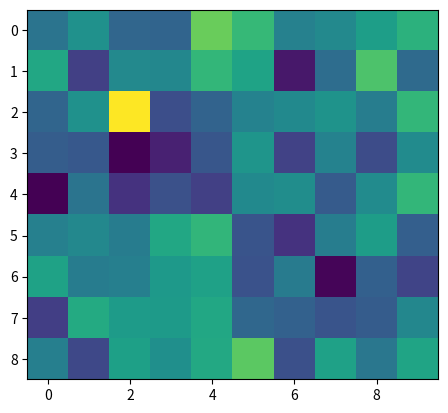
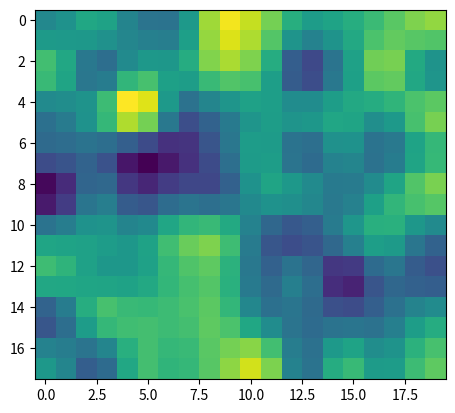

Generate these figures, in order, with matplotlib:
# https://machinethink.net/blog/coreml-upsampling/
import numpy as np
import matplotlib.pyplot as plt


def resize_bilinear(input_img, scale_factor_h, scale_factor_w):
    source_h = input_img.shape[0]
    source_w = input_img.shape[1]

    resized_h = int(source_h * scale_factor_h)
    resized_w = int(source_w * scale_factor_w)

    output = np.zeros((resized_h, resized_w), dtype=np.float32)

    def read_pixel(x, y):
        x = np.clip(x, 0, source_w - 1)
        y = np.clip(y, 0, source_h - 1)
        return input_img[y, x]

    def bilinear_interpolate(x, y):
        x1 = int(np.floor(x))
        x2 = x1 + 1

        y1 = int(np.floor(y))
        y2 = y1 + 1

        P11 = read_pixel(x1, y1)
        P12 = read_pixel(x1, y2)
        P21 = read_pixel(x2, y1)
        P22 = read_pixel(x2, y2)

        return (P11 * (x2 - x) * (y2 - y) +
                P12 * (x2 - x) * (y - y1) +
                P21 * (x - x1) * (y2 - y) +
                P22 * (x - x1) * (y - y1)) / ((x2 - x1) * (y2 - y1))

    for dst_y in range(resized_h):
        for dst_x in range(resized_w):
            src_x = (dst_x + 0.5) / scale_factor_w - 0.5
            src_y = (dst_y + 0.5) / scale_factor_h - 0.5
            output[dst_y, dst_x] = bilinear_interpolate(src_x, src_y)

    return output

np.random.seed(12345)
feature_map = np.random.randn(9, 10).astype(np.float32)
plt.figure()
plt.imshow(feature_map)


output = resize_bilinear(feature_map, 2, 2)
plt.figure()
plt.imshow(output)
plt.show()
